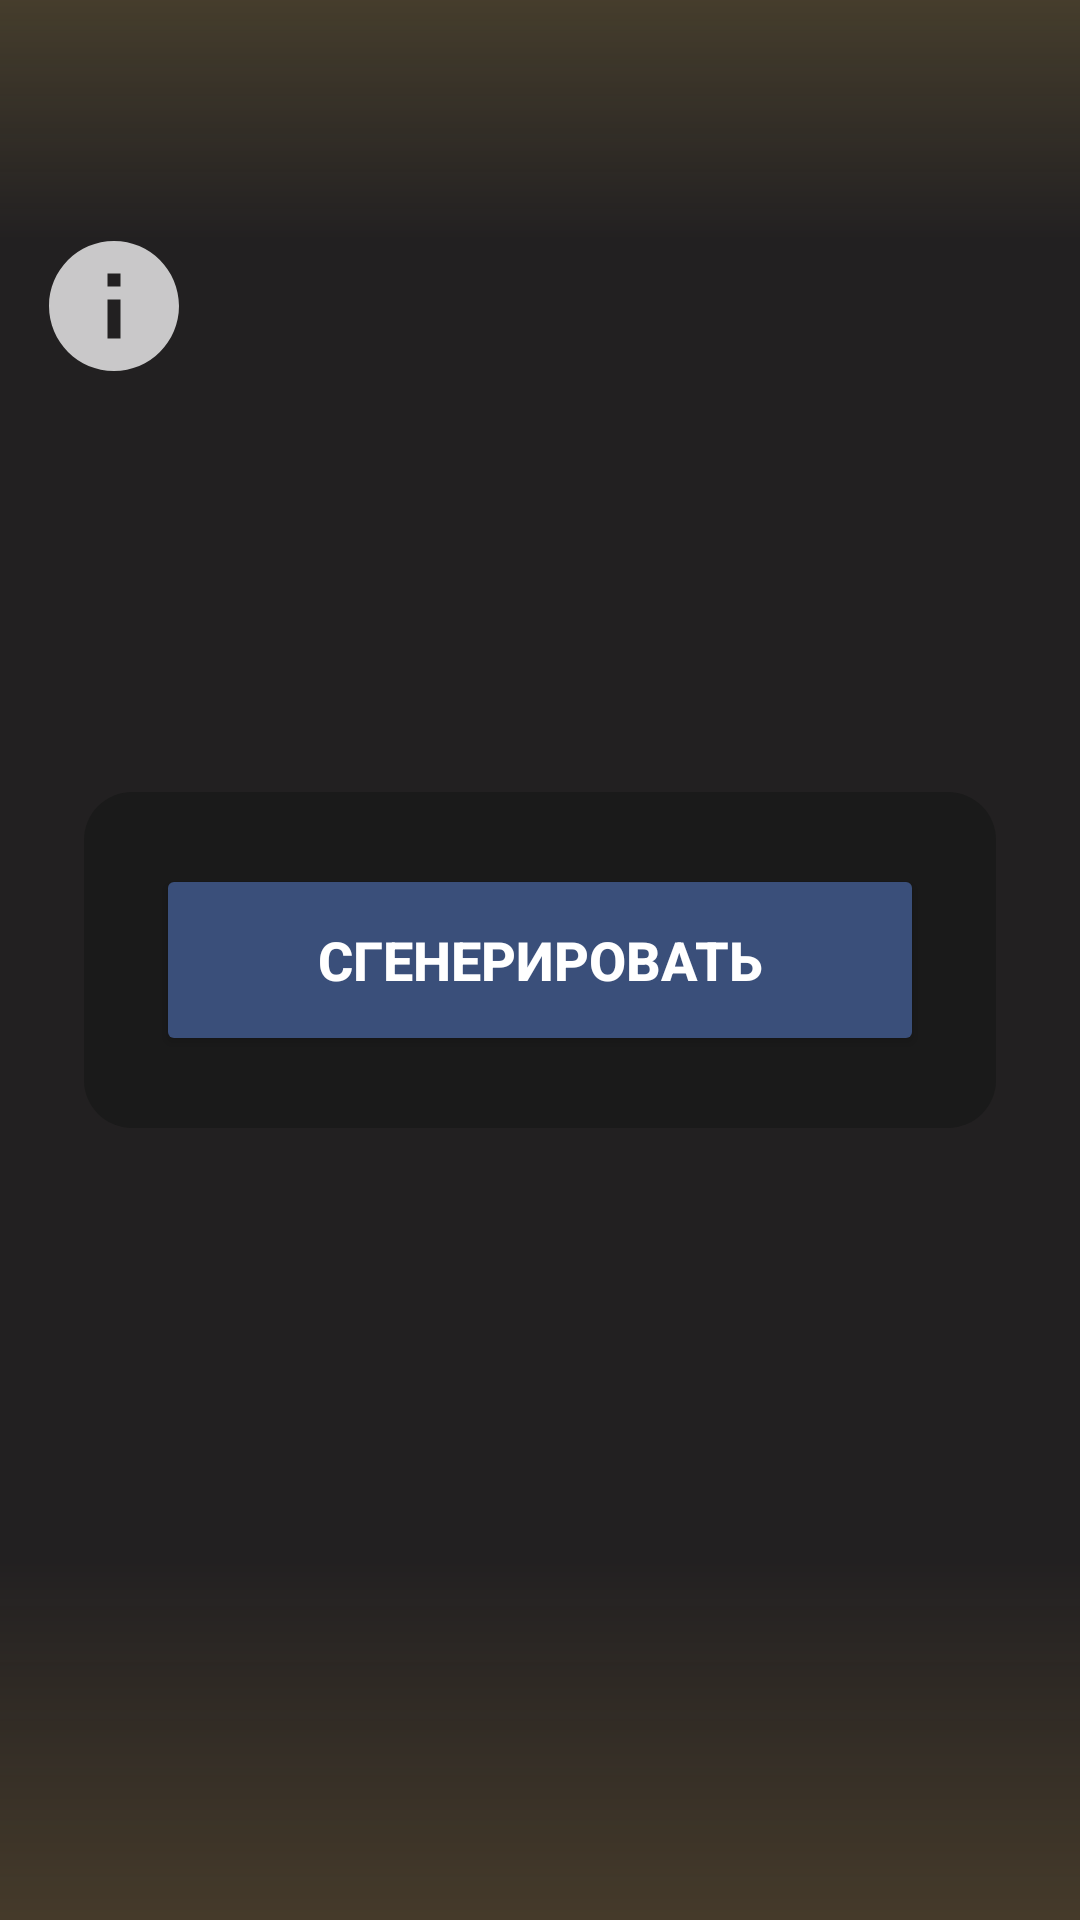

Here is an Android app screen rendered from its layout file. Give the layout XML and the strings, colors and styles it references.
<!-- AndroidManifest.xml: application theme Theme.HelpPraepostor -->
<!-- res/layout/activity_main.xml -->
<?xml version="1.0" encoding="utf-8"?>
<androidx.constraintlayout.widget.ConstraintLayout
    xmlns:android="http://schemas.android.com/apk/res/android"
    xmlns:app="http://schemas.android.com/apk/res-auto"
    xmlns:tools="http://schemas.android.com/tools"
    android:id="@+id/main"
    android:layout_width="match_parent"
    android:layout_height="match_parent"
    android:background="#222021"
    tools:context=".MainActivity">

    <View
        android:id="@+id/topDecor"
        android:layout_width="0dp"
        android:layout_height="80dp"
        android:background="@drawable/top_fade"
        app:layout_constraintTop_toTopOf="parent"
        app:layout_constraintStart_toStartOf="parent"
        app:layout_constraintEnd_toEndOf="parent"/>
    <View
        android:id="@+id/bottomDecor"
        android:layout_width="0dp"
        android:layout_height="120dp"
        android:background="@drawable/bottom_fade"
        app:layout_constraintBottom_toBottomOf="parent"
        app:layout_constraintStart_toStartOf="parent"
        app:layout_constraintEnd_toEndOf="parent"/>


    <ImageButton
        android:id="@+id/btnHome"
        android:layout_width="52dp"
        android:layout_height="52dp"
        android:layout_margin="12dp"
        android:background="?attr/selectableItemBackgroundBorderless"
        android:contentDescription="Домой"
        android:onClick="goToSetting"
        android:scaleType="centerInside"
        android:src="@drawable/baseline_settings_24"
        app:layout_constraintStart_toStartOf="parent"
        app:layout_constraintTop_toTopOf="parent"
        app:tint="#E6E6E6" />

    <ImageButton
        android:id="@+id/btnInfo"
        android:layout_width="52dp"
        android:layout_height="52dp"
        android:layout_marginStart="12dp"
        android:layout_marginTop="12dp"
        android:background="?attr/selectableItemBackgroundBorderless"
        android:contentDescription="Инфо"
        android:onClick="goToInfo"
        android:scaleType="centerInside"
        android:src="@drawable/baseline_info_24"
        app:layout_constraintStart_toStartOf="parent"
        app:layout_constraintTop_toBottomOf="@id/btnHome"
        app:tint="#E6E6E6" />

    <androidx.constraintlayout.widget.ConstraintLayout
        android:id="@+id/constraintLayout"
        android:layout_width="0dp"
        android:layout_height="wrap_content"
        android:layout_margin="28dp"
        android:padding="24dp"
        android:background="@drawable/krugliye_ugli"
        app:layout_constraintStart_toStartOf="parent"
        app:layout_constraintEnd_toEndOf="parent"
        app:layout_constraintTop_toTopOf="parent"
        app:layout_constraintBottom_toBottomOf="parent">

        <Button
            android:id="@+id/buttonTableStart"
            android:layout_width="0dp"
            android:layout_height="64dp"
            android:layout_marginTop="32dp"
            android:backgroundTint="#3A4F7A"
            android:onClick="goToTable"
            android:text="Сгенерировать"
            android:textSize="18sp"
            android:textStyle="bold"
            android:textColor="#FFFFFF"
            app:layout_constraintStart_toStartOf="parent"
            app:layout_constraintEnd_toEndOf="parent" />

    </androidx.constraintlayout.widget.ConstraintLayout>
</androidx.constraintlayout.widget.ConstraintLayout>
<!-- resources referenced by this layout -->
<resources>
  <!-- drawable baseline_info_24 (drawable) -->
  <vector xmlns:android="http://schemas.android.com/apk/res/android" android:alpha="0.85" android:height="64dp" android:tint="#000000" android:viewportHeight="24" android:viewportWidth="24" android:width="64dp">
        
      <path android:fillColor="@android:color/white" android:pathData="M12,2C6.48,2 2,6.48 2,12s4.48,10 10,10 10,-4.48 10,-10S17.52,2 12,2zM13,17h-2v-6h2v6zM13,9h-2L11,7h2v2z"/>
      
  </vector>
  <!-- drawable bottom_fade (drawable) -->
  <?xml version="1.0" encoding="utf-8"?>
  <shape xmlns:android="http://schemas.android.com/apk/res/android">
      <gradient
          android:startColor="#00000000"
          android:endColor="#33CFA24D"
          android:angle="270"/>
  </shape>
  <!-- drawable krugliye_ugli (drawable) -->
  <?xml version="1.0" encoding="utf-8"?>
  <shape xmlns:android="http://schemas.android.com/apk/res/android"
      android:shape="rectangle">
  
      <solid android:color="#1A1A1A"/>
  
      <corners android:radius="16dp"/>
  
      <padding
          android:left="12dp"
          android:top="12dp"
          android:right="12dp"
          android:bottom="12dp"/>
  
  </shape>
  <!-- drawable top_fade (drawable) -->
  <?xml version="1.0" encoding="utf-8"?>
  <shape xmlns:android="http://schemas.android.com/apk/res/android">
      <gradient
          android:startColor="#33D1B158"
          android:endColor="#00000000"
          android:angle="270"/>
  </shape>
  <style name="Theme.HelpPraepostor" parent="Base.Theme.HelpPraepostor" />
  <style name="Base.Theme.HelpPraepostor" parent="Theme.Material3.DayNight.NoActionBar">
          
          
      </style>
</resources>
